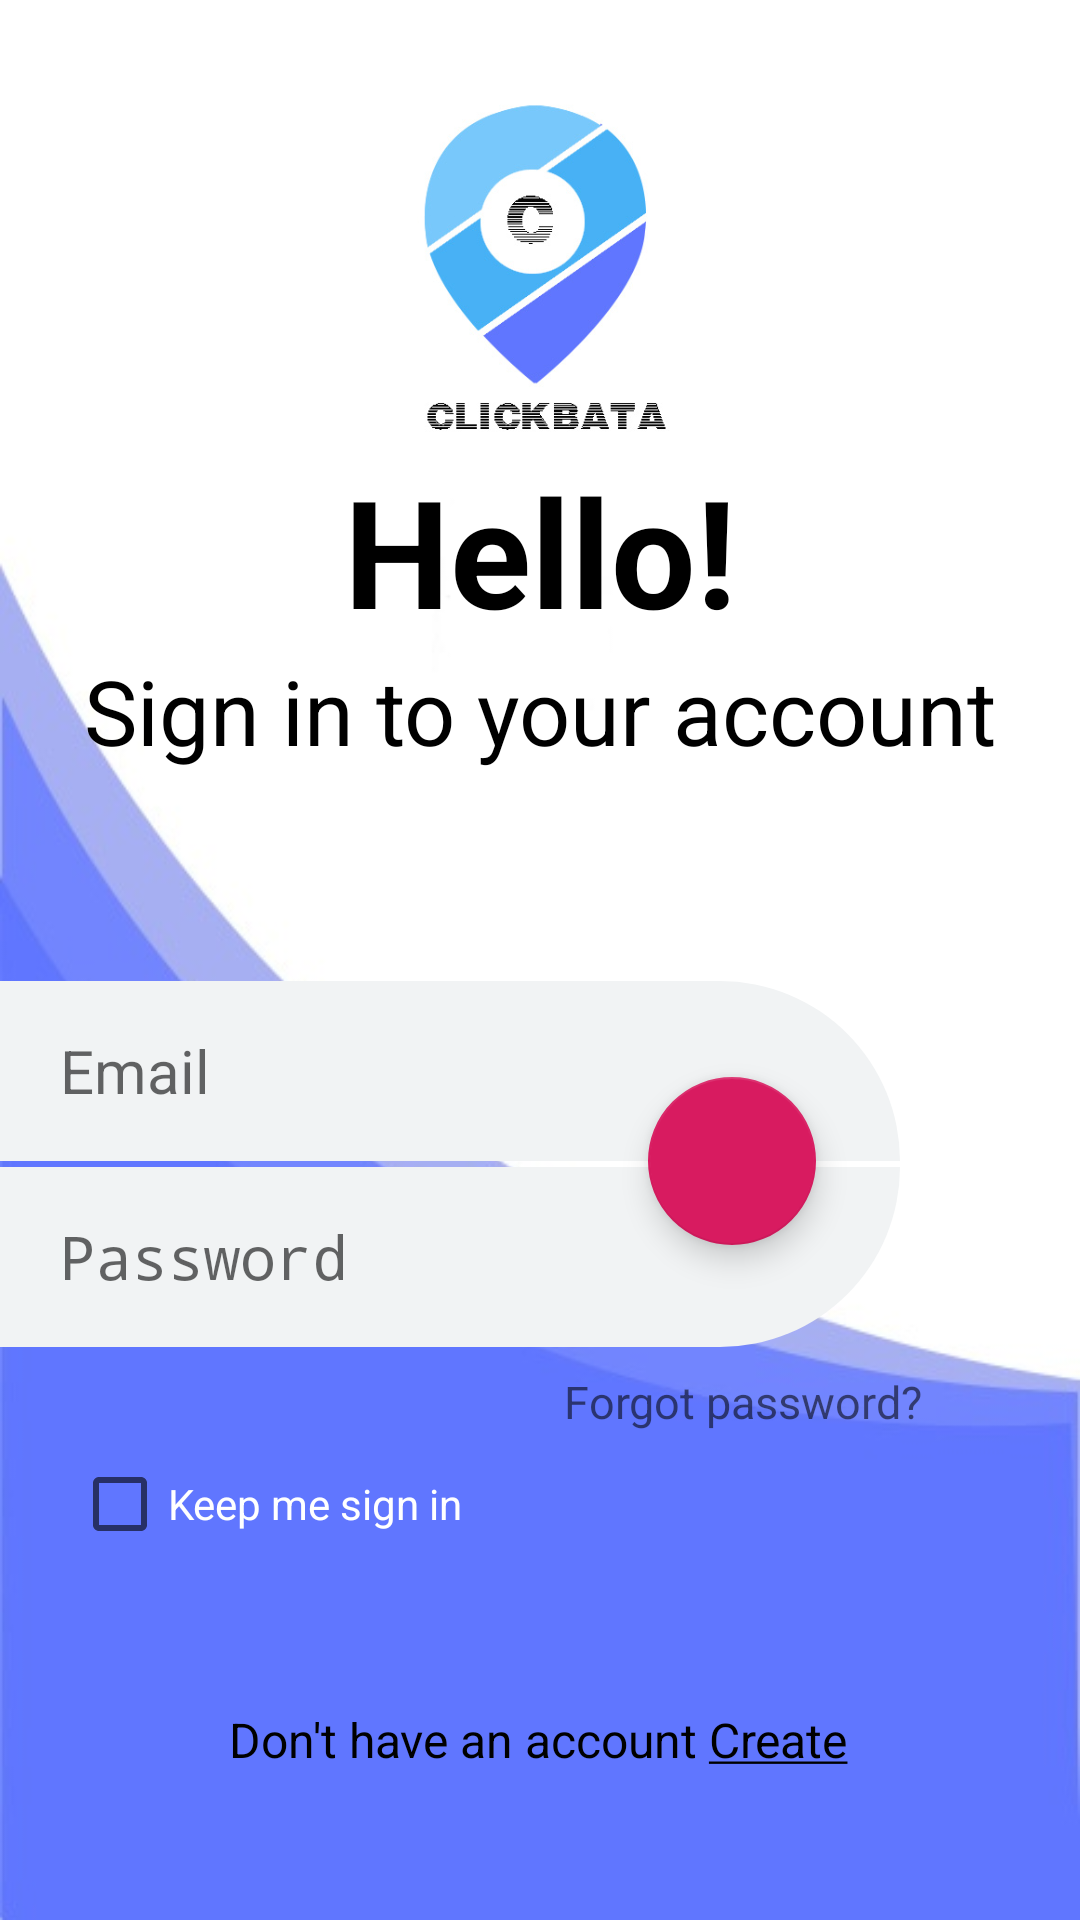

Reconstruct the res/layout file that produces this screen, plus the resources it refers to.
<!-- AndroidManifest.xml: application theme AppTheme -->
<!-- res/layout/activity_sign_in.xml -->
<?xml version="1.0" encoding="utf-8"?>

<androidx.constraintlayout.widget.ConstraintLayout xmlns:android="http://schemas.android.com/apk/res/android"
    xmlns:app="http://schemas.android.com/apk/res-auto"
    xmlns:tools="http://schemas.android.com/tools"
    android:layout_width="match_parent"
    android:layout_height="match_parent"
    android:background="@drawable/background"
    tools:context=".SignIn">

    <ImageView
        android:id="@+id/llogo"
        android:layout_width="110dp"
        android:layout_height="150dp"
        android:layout_marginTop="15dp"
        android:background="#00ffffff"
        android:src="@drawable/logo"
        app:layout_constraintEnd_toEndOf="parent"
        app:layout_constraintStart_toStartOf="parent"
        app:layout_constraintTop_toTopOf="parent" />

    <TextView
        android:id="@+id/lhello"
        android:layout_width="wrap_content"
        android:layout_height="wrap_content"
        android:layout_marginTop="150dp"
        android:text="Hello!"
        android:textColor="#000000"
        android:textSize="50sp"
        android:textStyle="bold"
        app:layout_constraintEnd_toEndOf="parent"
        app:layout_constraintStart_toStartOf="parent"
        app:layout_constraintTop_toTopOf="parent" />

    <TextView
        android:id="@+id/lmessage"
        android:layout_width="wrap_content"
        android:layout_height="wrap_content"
        android:text="Sign in to your account"
        android:textColor="#000000"
        android:textSize="30sp"
        app:layout_constraintEnd_toEndOf="parent"
        app:layout_constraintStart_toStartOf="parent"
        app:layout_constraintTop_toBottomOf="@+id/lhello" />

    <EditText
        android:id="@+id/lemail"
        android:layout_width="300dp"
        android:layout_height="60dp"
        android:layout_marginTop="70dp"
        android:background="@drawable/rounded_button2"
        android:hint="Email"
        android:inputType="textEmailAddress"
        android:paddingLeft="20dp"
        android:textSize="20sp"
        app:layout_constraintStart_toStartOf="parent"
        app:layout_constraintTop_toBottomOf="@+id/lmessage" />
    <EditText
        android:id="@+id/lpassword"
        android:layout_width="300dp"
        android:layout_height="60dp"
        android:hint="Password"
        android:background="@drawable/rounded_button3"
        android:paddingLeft="20dp"
        android:textSize="20sp"
        android:inputType="textPassword"
        app:layout_constraintStart_toStartOf="parent"
        app:layout_constraintTop_toBottomOf="@+id/lemail"
        android:layout_marginTop="2dp" />

    <com.google.android.material.floatingactionbutton.FloatingActionButton
        android:id="@+id/lsubmit"
        android:layout_width="wrap_content"
        android:layout_height="wrap_content"
        app:layout_constraintBottom_toBottomOf="@+id/lemail"
        app:layout_constraintEnd_toEndOf="parent"
        app:layout_constraintHorizontal_bias="0.71"
        app:layout_constraintStart_toStartOf="parent"
        app:layout_constraintTop_toBottomOf="@+id/lemail"
        app:layout_constraintVertical_bias="0.36"
        app:srcCompat="@drawable/ic_arrow_forward" />

    <TextView
        android:id="@+id/lforgot"
        android:layout_width="wrap_content"
        android:layout_height="wrap_content"
        android:layout_marginStart="188dp"
        android:layout_marginLeft="188dp"
        android:layout_marginTop="8dp"
        android:onClick="ForgotPassword"
        android:text="Forgot password?"
        android:textColor="#8F000000"
        android:textSize="15sp"
        app:layout_constraintStart_toStartOf="parent"
        app:layout_constraintTop_toBottomOf="@+id/lpassword" />

    <CheckBox
        android:id="@+id/lkeepsignin"
        android:layout_width="wrap_content"
        android:layout_height="wrap_content"
        android:layout_marginStart="24dp"
        android:layout_marginLeft="24dp"
        android:layout_marginTop="8dp"
        android:text="Keep me sign in"
        android:textColor="#ffffff"
        app:layout_constraintStart_toStartOf="parent"
        app:layout_constraintTop_toBottomOf="@+id/lforgot" />

    <TextView
        android:id="@+id/lnoaccount"
        android:layout_width="wrap_content"
        android:layout_height="wrap_content"
        android:textSize="16sp"
        android:text="@string/no_account"
        app:layout_constraintBottom_toBottomOf="parent"
        app:layout_constraintEnd_toEndOf="parent"
        app:layout_constraintHorizontal_bias="0.497"
        app:layout_constraintStart_toStartOf="parent"
        android:textColor="@android:color/background_dark"
        app:layout_constraintTop_toTopOf="parent"
        app:layout_constraintVertical_bias="0.92" />


</androidx.constraintlayout.widget.ConstraintLayout>
<!-- resources referenced by this layout -->
<resources>
  <!-- drawable background: jpeg bitmap (drawable, 24917 bytes) -->
  <!-- drawable logo: jpg bitmap (drawable, 50222 bytes) -->
  <!-- drawable rounded_button2 (drawable) -->
  <?xml version="1.0" encoding="utf-8"?>
  
  <selector xmlns:android="http://schemas.android.com/apk/res/android">
      <item>
          <shape android:shape="rectangle">
              <solid android:color="#F1F3F4" />
              <corners android:topRightRadius="70dp"/>
  
          </shape>
      </item>
  
  </selector>
  <!-- drawable rounded_button3 (drawable) -->
  <?xml version="1.0" encoding="utf-8"?>
  
  <selector xmlns:android="http://schemas.android.com/apk/res/android">
      <item>
          <shape android:shape="rectangle">
              <solid android:color="#F1F3F4" />
              <corners android:bottomRightRadius="70dp"/>
  
          </shape>
      </item>
  
  </selector>
  <string name="no_account">Don\'t have an account  <u>Create</u></string>
  <style name="AppTheme" parent="Theme.AppCompat.Light.NoActionBar">
          
          <item name="colorPrimary">@color/colorPrimary</item>
          <item name="colorPrimaryDark">@color/colorPrimaryDark</item>
          <item name="colorAccent">@color/colorAccent</item>
      </style>
  <color name="colorPrimary">#008577</color>
  <color name="colorPrimaryDark">#00574B</color>
  <color name="colorAccent">#D81B60</color>
</resources>
